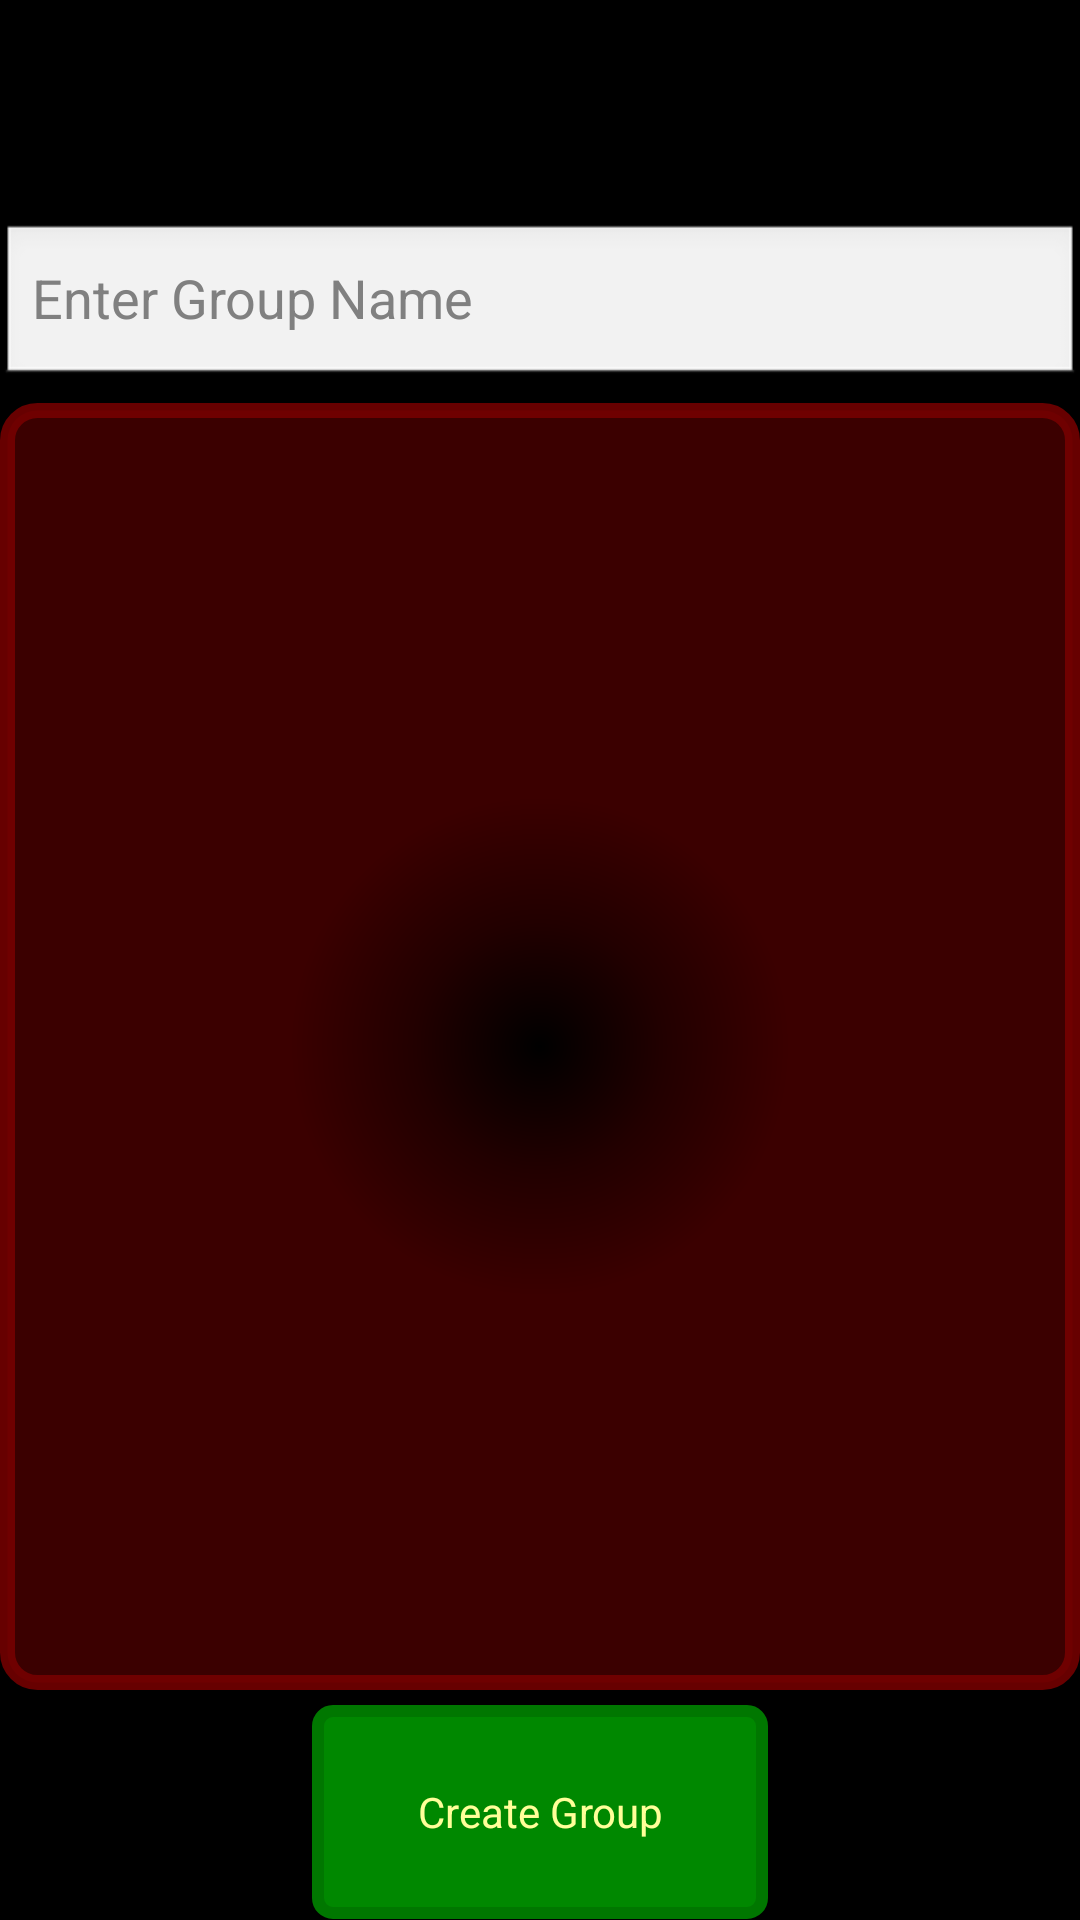

Produce the Android XML layout that renders to this screen, including the resource entries it uses.
<!-- AndroidManifest.xml: application theme android:Theme.WithActionBar -->
<!-- res/layout/newgroup_form.xml -->
<?xml version="1.0" encoding="utf-8"?>
<LinearLayout xmlns:android="http://schemas.android.com/apk/res/android"
    android:layout_width="match_parent"
    android:layout_height="match_parent"
    android:orientation="vertical"
    android:layout_margin="10dp" >
    <TextView android:id="@+id/matchday"
        android:layout_width="match_parent"
        android:layout_gravity="center"
        android:layout_height="0dp"
        android:layout_weight="1"
        android:layout_marginBottom="3dp"
       />
	
    <EditText android:id="@+id/enter_group_name"
        android:layout_width="match_parent"
        android:layout_height="wrap_content"
        android:layout_weight="0.1"
        
        android:hint="Enter Group Name"/>
    <ListView android:id="@+id/participants"
        android:layout_marginTop="5dp"
        android:layout_width="match_parent"
        android:layout_height="0dp"
        android:layout_weight="6"
        android:paddingTop="1dp"
        android:paddingBottom="1dp"
        android:paddingStart="25dp"
        android:paddingEnd="5dp"
        
        android:background="@drawable/menu_shape"
        android:hint="Participants"/>
    <Button android:id="@+id/createGroup"
	    android:layout_width="wrap_content"
        android:paddingStart="35dp"
        android:paddingEnd="35dp"
        android:layout_gravity="center"
        android:layout_marginTop="5dp"
        android:layout_height="0dp"
        android:layout_weight="1"
        android:background="@drawable/button_shape"
        android:textSize="14sp"
        android:textColor="@color/profile_buttons"
        android:text="@string/createNewGroup"/>       

</LinearLayout>
<!-- resources referenced by this layout -->
<resources>
  <color name="profile_buttons">#FFFF99</color>
  <!-- drawable button_shape (drawable-hdpi) -->
  <?xml version="1.0" encoding="utf-8"?>
  <shape xmlns:android="http://schemas.android.com/apk/res/android"
         android:thickness="0dp"
         android:shape="rectangle"
         >
    <stroke android:width="4dp"
           android:color="#070"/>
    <corners android:radius="5dp" />
    
    <solid
     android:color="#FF008800"
     />
  </shape>
  <!-- drawable menu_shape (drawable-hdpi) -->
  <?xml version="1.0" encoding="utf-8"?>
  <shape xmlns:android="http://schemas.android.com/apk/res/android"
         android:thickness="0dp"
         android:shape="rectangle">
    <stroke android:width="5dp"
           android:color="#DD770000"/>
    <corners android:radius="10dp" />
    
   <gradient
     android:centerColor="#200"
     android:startColor="#000"
     android:endColor="#DD440000"
     android:gradientRadius="250"
     android:type="radial"/>
  </shape>
  <string name="createNewGroup">Create Group</string>
</resources>
